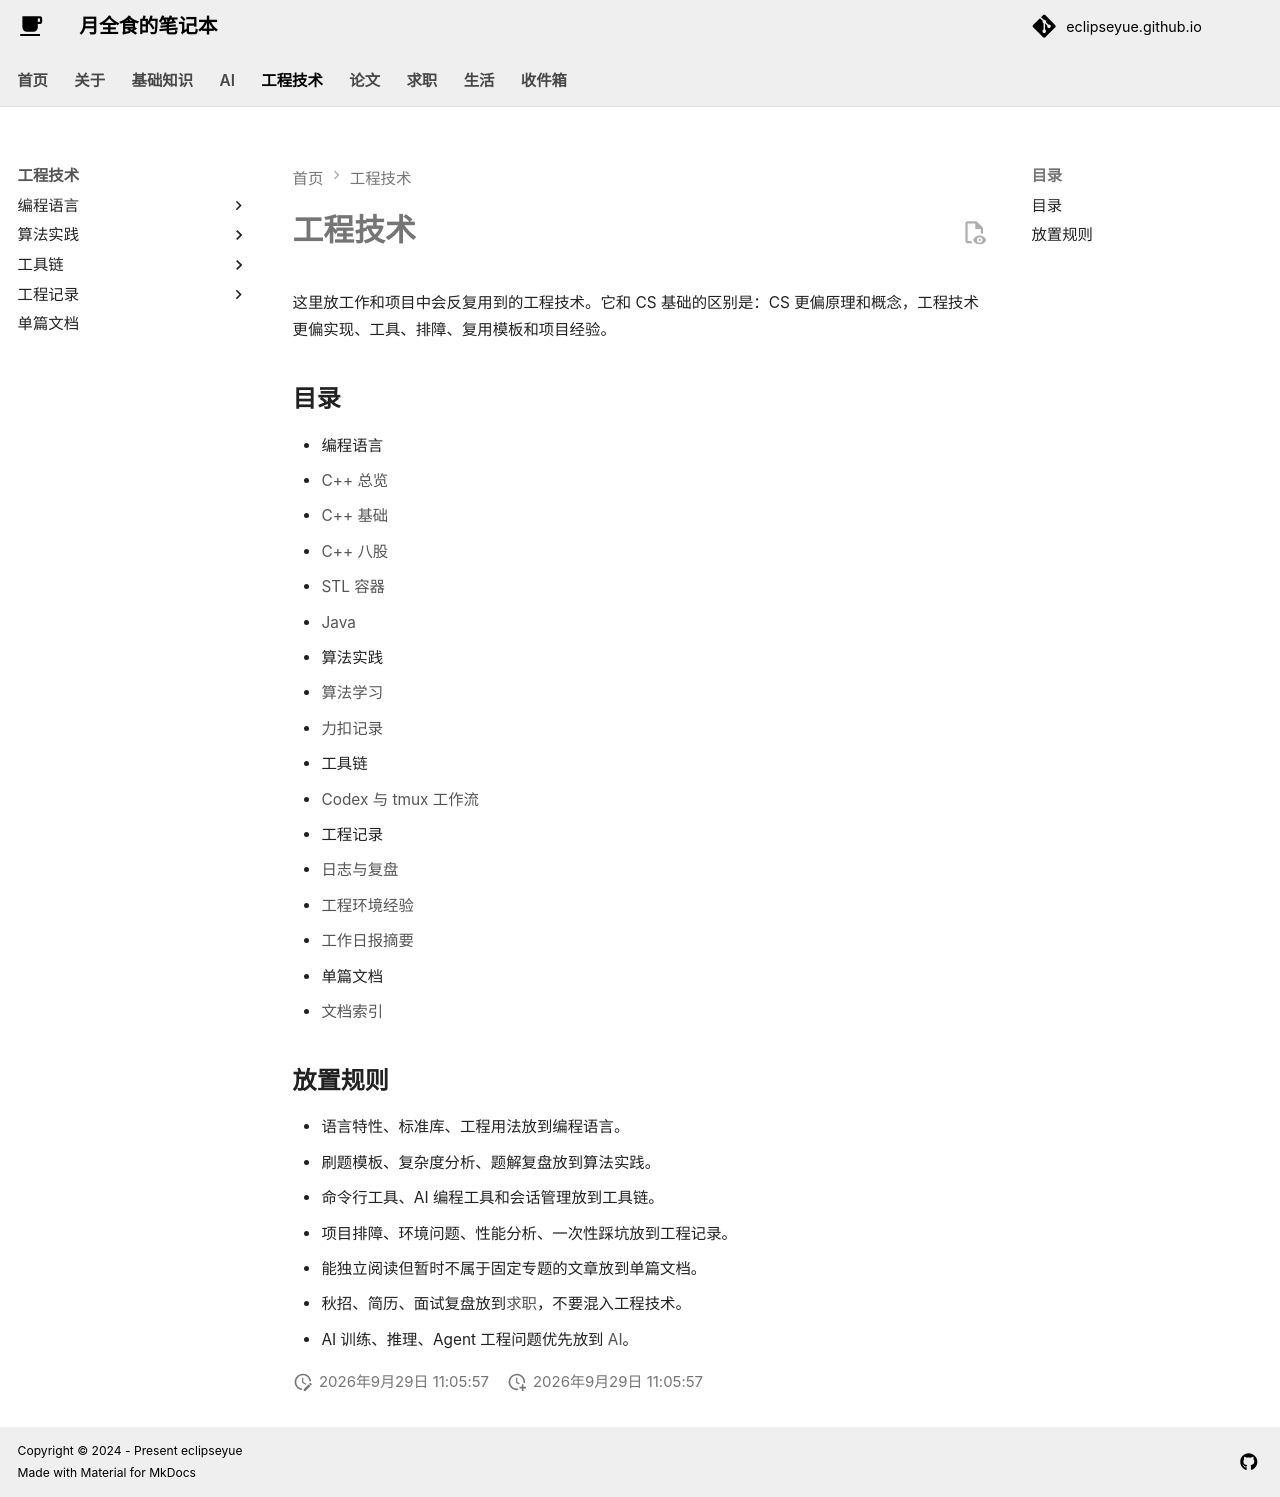

repository: EclipseYue/eclipseyue.github.io · page: Tech/index.html · generator: mkdocs

# 工程技术

这里放工作和项目中会反复用到的工程技术。它和 CS 基础的区别是：CS 更偏原理和概念，工程技术更偏实现、工具、排障、复用模板和项目经验。

## 目录

- 编程语言
  - [C++ 总览](languages/cpp/index.md)
  - [C++ 基础](languages/cpp/cpp_basic.md)
  - [C++ 八股](languages/cpp/cpp_baguette.md)
  - [STL 容器](languages/cpp/stl_cheatsheet.md)
  - [Java](languages/java/index.md)
- 算法实践
  - [算法学习](algorithm/alg_learn.md)
  - [力扣记录](algorithm/leetcode_record.md)
- 工具链
  - [Codex 与 tmux 工作流](tools/codex-tmux-workflow.md)
- 工程记录
  - [日志与复盘](logs/record.md)
  - [工程环境经验](logs/engineering-environment-notes.md)
  - [工作日报摘要](logs/work-diary-summary.md)
- 单篇文档
  - [文档索引](articles/index.md)

## 放置规则

- 语言特性、标准库、工程用法放到编程语言。
- 刷题模板、复杂度分析、题解复盘放到算法实践。
- 命令行工具、AI 编程工具和会话管理放到工具链。
- 项目排障、环境问题、性能分析、一次性踩坑放到工程记录。
- 能独立阅读但暂时不属于固定专题的文章放到单篇文档。
- 秋招、简历、面试复盘放到[求职](../Career/index.md)，不要混入工程技术。
- AI 训练、推理、Agent 工程问题优先放到 [AI](../AI/index.md)。
